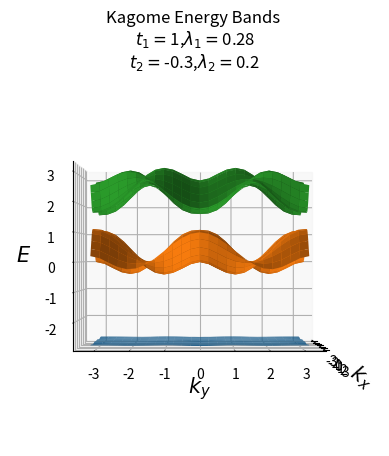

Reproduce this figure in Python.
import numpy as np
from numpy import linalg as LA
import matplotlib.pyplot as plt

pi = np.pi;sin = np.sin;cos = np.cos;sqrt = np.sqrt;exp = np.exp

# t1=1;L1=0;t2=0;L2=0
# t1=1;L1=1;t2=0;L2=0
t1=1;L1=0.28;t2=-0.3;L2=0.2
# t1=1;L1=0.6;t2=0.3;L2=0
def Hamiltonian(k1,k2,k3):
    H = -2*t1*np.array([
    [0, cos(k1), cos(k2)],
    [cos(k1), 0, cos(k3)],        
    [cos(k2), cos(k3), 0]
    ])+2*1j*L1*np.array([
    [0, cos(k1), -cos(k2)],
    [-cos(k1), 0, cos(k3)],        
    [cos(k2), -cos(k3), 0]
    ])-2*t2*np.array([
    [0, cos(k2+k3), cos(k3-k1)],
    [cos(k2+k3), 0, cos(k1+k2)],
    [cos(k3-k1), cos(k1+k2), 0]
    ])+2*1j*L2*np.array([
    [0, -cos(k2+k3), cos(k3-k1)],
    [cos(k2+k3), 0, -cos(k1+k2)],
    [-cos(k3-k1), cos(k1+k2), 0]
    ])
    return H

size = len(Hamiltonian(1, 1, 0))
m=n=25
#infinite lattice
kx_range = np.linspace(np.pi, -np.pi, num=m)
ky_range = np.linspace(np.pi, -np.pi, num=n)
                
energies = np.zeros((m,n,size), dtype=complex) #3D bant için
for i in range(m):
    for j in range(n):
        kx=kx_range[i];ky=ky_range[j]
        k1=kx;k2=kx/2+ky*np.sqrt(3)/2;k3=k2-k1
        H = Hamiltonian(k1, k2, k3)
        evals, evecs = LA.eigh(H)
        energies[i,j,:]=evals
        evalss=np.append(energies, evals) #2D plot için

#3D Plot
X, Y = np.meshgrid(kx_range, ky_range)
fig, ax = plt.subplots(subplot_kw={"projection": "3d"})
# ax.axis([X.min(), X.max(), Y.min(), Y.max()])
for band in range(size):
    ax.plot_surface(X,Y, energies[:,:,band])
ax.set_xlabel(r'$k_{x}$', fontsize=15)
ax.set_ylabel(r'$k_{y}$',fontsize=15)
ax.set_zlabel(r'$E$', fontsize=15)
ax.set_title('Kagome Energy Bands \n'+r'$t_1=$'+str(t1)+','+r'$\lambda_1=$'+str(L1)+'\n'+r'$t_2=$'+str(t2)+','+r'$\lambda_2=$'+str(L2))
ax.view_init(azim=0, elev=0)
plt.show() 
